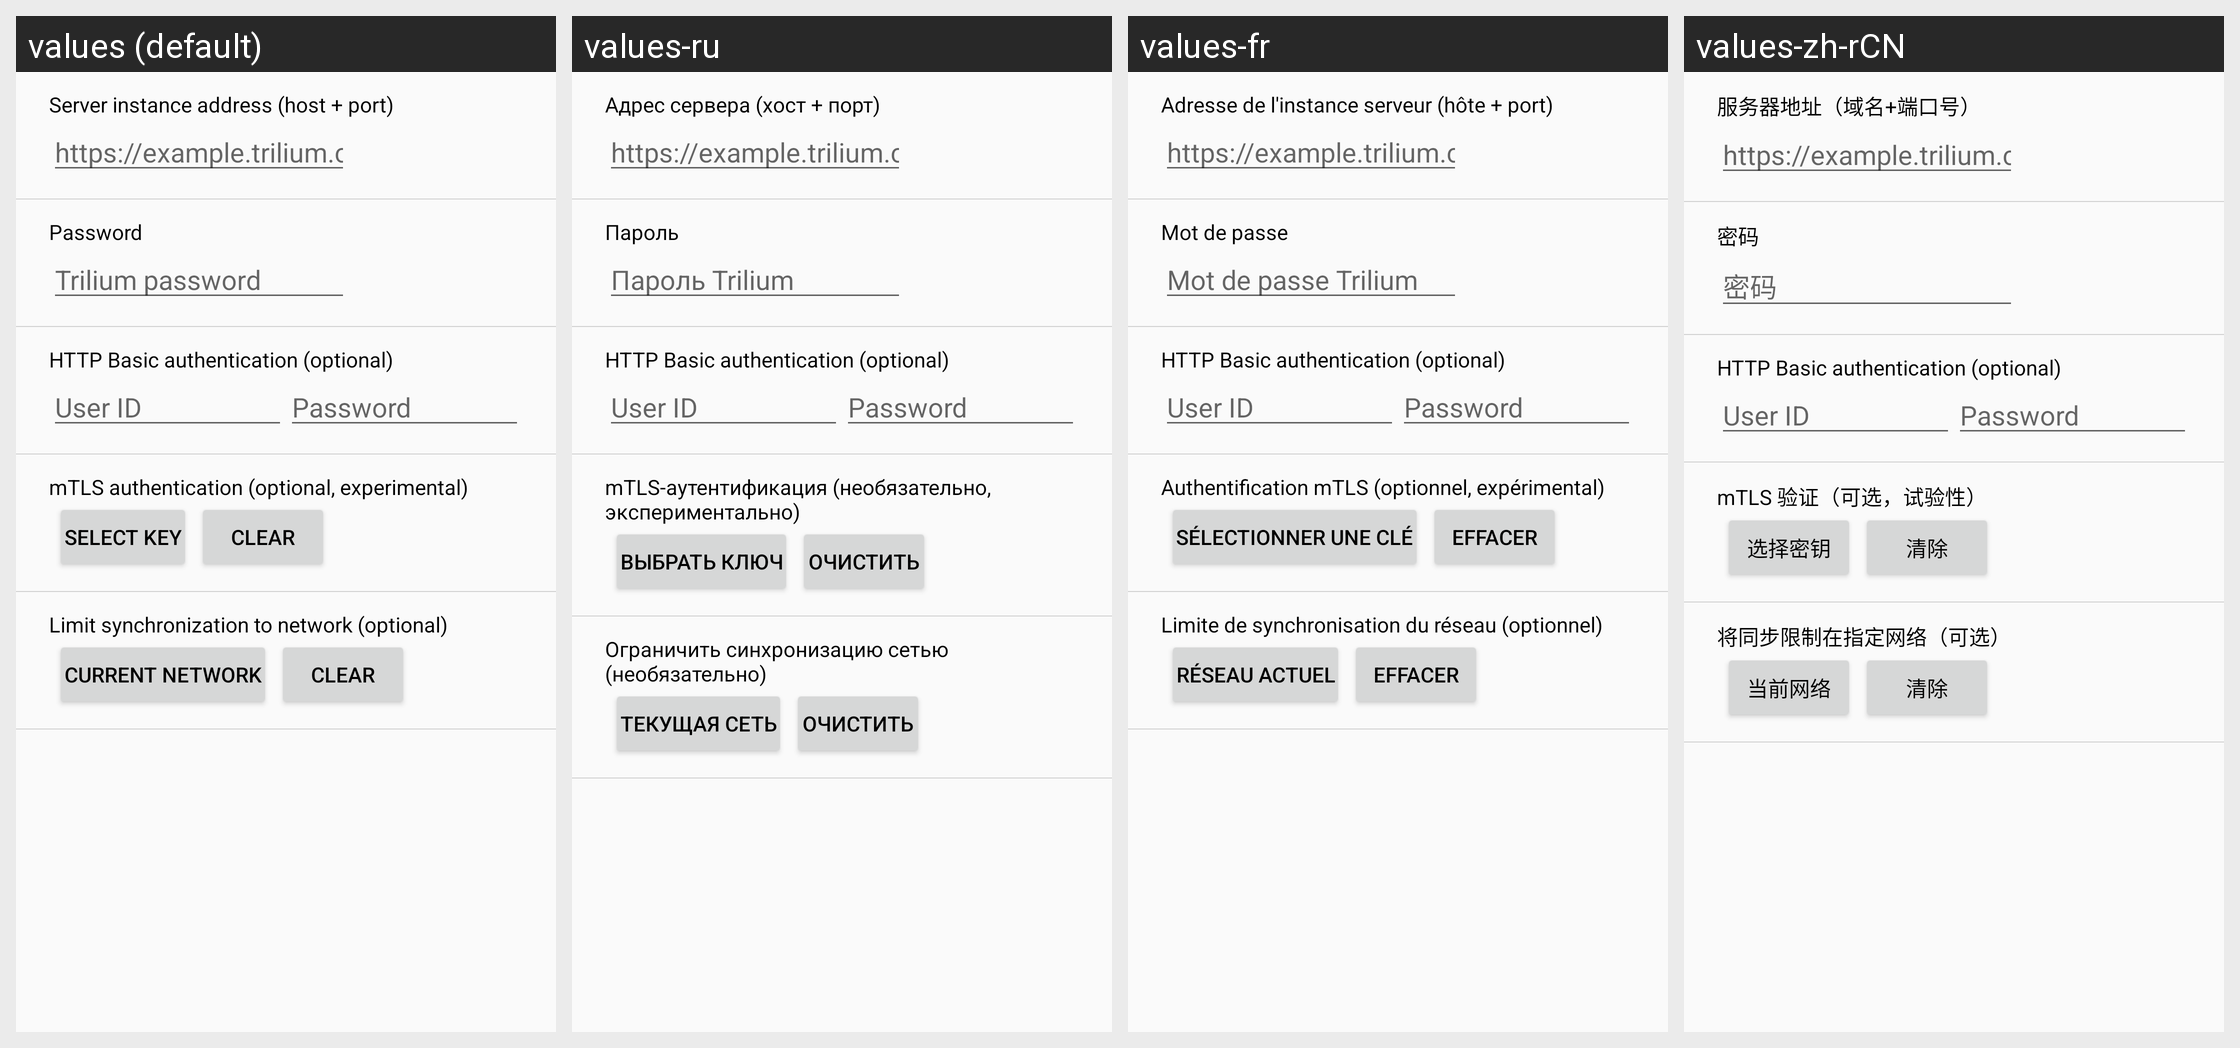

Locale-by-locale string values for the Android screen shown in this grid:
Android screen res/layout/dialog_configure_sync.xml rendered under 4 locales, left to right: values (default), values-ru, values-fr, values-zh-rCN. Device: Nexus 5 (rendered at 1080×1920; each locale shown at half size, 540×960, under a caption strip naming it); theme Theme.TriliumDroid.
Other locales in the repository, not shown: values-de, values-es, values-tr.
Strings drawn on this screen, with the default value and each locale's value (text and hints the layout hard-codes, and strings that could not be matched under every locale, appear in the picture but are not listed):

server_label
  values: Server instance address (host + port)
  values-ru: Адрес сервера (хост + порт)
  values-fr: Adresse de l'instance serveur (hôte + port)
  values-zh-rCN: 服务器地址（域名+端口号）

server_placeholder
  values: https://example.trilium.cc
  values-ru: https://example.trilium.cc  [not translated; the default value is used]
  values-fr: https://example.trilium.cc  [not translated; the default value is used]
  values-zh-rCN: https://example.trilium.cc  [not translated; the default value is used]

password_label
  values: Password
  values-ru: Пароль
  values-fr: Mot de passe
  values-zh-rCN: 密码

password_placeholder
  values: Trilium password
  values-ru: Пароль Trilium
  values-fr: Mot de passe Trilium
  values-zh-rCN: 密码

basic_auth_label
  values: HTTP Basic authentication (optional)
  values-ru: HTTP Basic authentication (optional)  [not translated; the default value is used]
  values-fr: HTTP Basic authentication (optional)  [not translated; the default value is used]
  values-zh-rCN: HTTP Basic authentication (optional)  [not translated; the default value is used]

basic_auth_user_placeholder
  values: User ID
  values-ru: User ID  [not translated; the default value is used]
  values-fr: User ID  [not translated; the default value is used]
  values-zh-rCN: User ID  [not translated; the default value is used]

basic_auth_placeholder
  values: Password
  values-ru: Password  [not translated; the default value is used]
  values-fr: Password  [not translated; the default value is used]
  values-zh-rCN: Password  [not translated; the default value is used]

label_mtls_authentication
  values: mTLS authentication (optional, experimental)
  values-ru: mTLS-аутентификация (необязательно, экспериментально)
  values-fr: Authentification mTLS (optionnel, expérimental)
  values-zh-rCN: mTLS 验证（可选，试验性）

button_add_certificate_and_key
  values: Select key
  values-ru: Выбрать ключ
  values-fr: Sélectionner une clé
  values-zh-rCN: 选择密钥

button_clear_mtls_auth
  values: Clear
  values-ru: Очистить
  values-fr: Effacer
  values-zh-rCN: 清除

label_limit_sync_to_network
  values: Limit synchronization to network (optional)
  values-ru: Ограничить синхронизацию сетью (необязательно)
  values-fr: Limite de synchronisation du réseau (optionnel)
  values-zh-rCN: 将同步限制在指定网络（可选）

button_current_network
  values: Current network
  values-ru: Текущая сеть
  values-fr: Réseau actuel
  values-zh-rCN: 当前网络

button_clear_sync_network
  values: Clear
  values-ru: Очистить
  values-fr: Effacer
  values-zh-rCN: 清除
